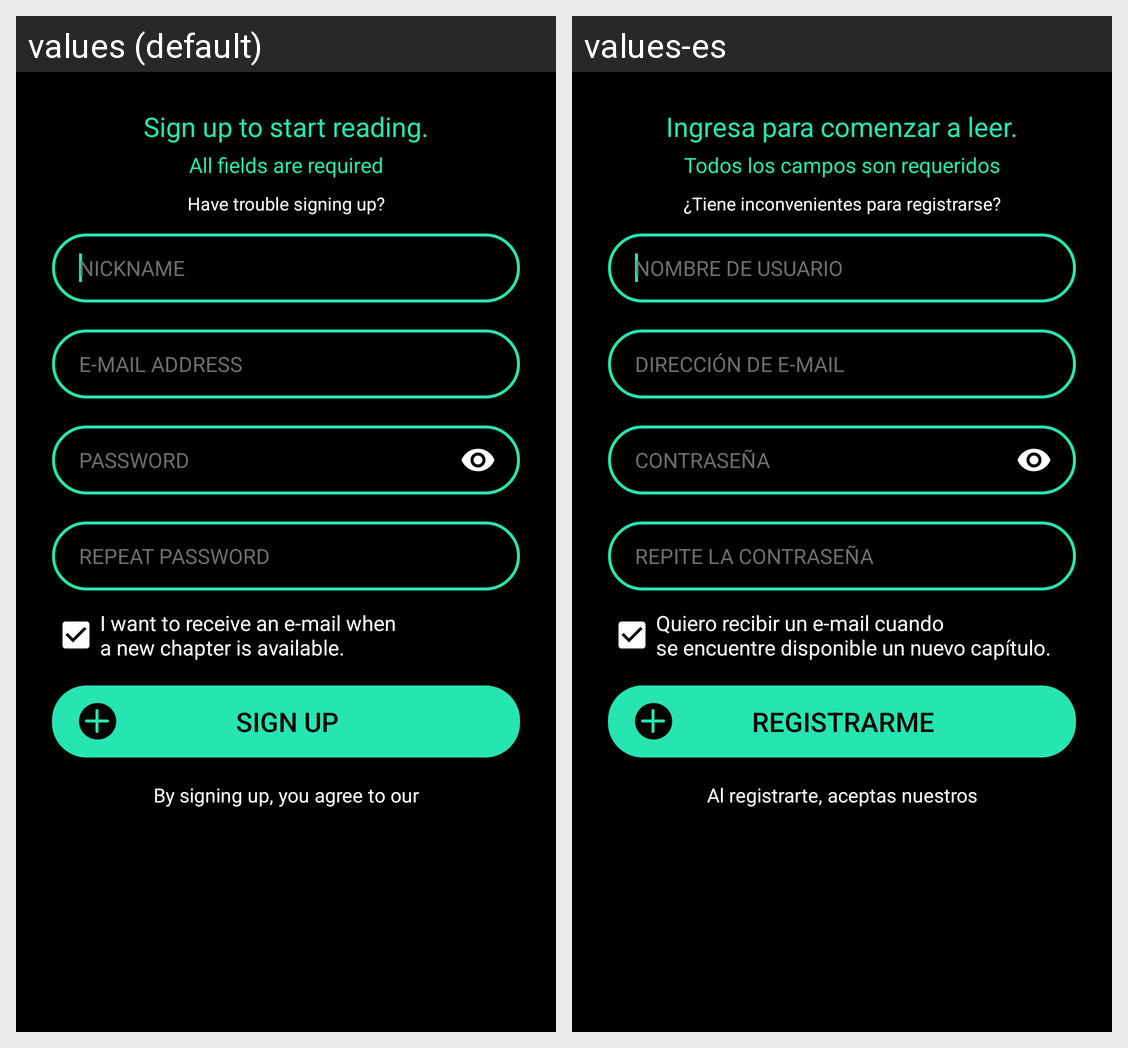

The same Android screen rendered under two of its app's locales, left to right. List the strings drawn on it with the default value and each locale's translation.
Android screen res/layout/fragment_signup.xml rendered under 2 locales, left to right: values (default), values-es. Device: Nexus 5 (rendered at 1080×1920; each locale shown at half size, 540×960, under a caption strip naming it); theme AppTheme.
Strings drawn on this screen, with the default value and each locale's value (text and hints the layout hard-codes, and strings that could not be matched under every locale, appear in the picture but are not listed):

sign_up_to_start_reading
  values: Sign up to start reading.
  values-es: Ingresa para comenzar a leer.

all_fields_are_required
  values: All fields are required
  values-es: Todos los campos son requeridos

support_text
  values: Have trouble signing up?
  values-es: ¿Tiene inconvenientes para registrarse?

nickname
  values: NICKNAME
  values-es: NOMBRE DE USUARIO

email_address
  values: E-MAIL ADDRESS
  values-es: DIRECCIÓN DE E-MAIL

password
  values: PASSWORD
  values-es: CONTRASEÑA

reepat_password
  values: REPEAT PASSWORD
  values-es: REPITE LA CONTRASEÑA

email_notifications
  values: I want to receive an e-mail when
      a new chapter is available.
  values-es: Quiero recibir un e-mail cuando
      se encuentre disponible un nuevo capítulo.

sign_up
  values: Sign up
  values-es: Registrarme

by_signing_up_you_accept
  values: By signing up, you agree to our
  values-es: Al registrarte, aceptas nuestros
